5-way image classification set "BCCD_410_split" from GitHub (kylewang1999/BCCD_Dataset); label vocabulary: eosinophil, lymphocyte, monocyte, neutrophil, basophil.

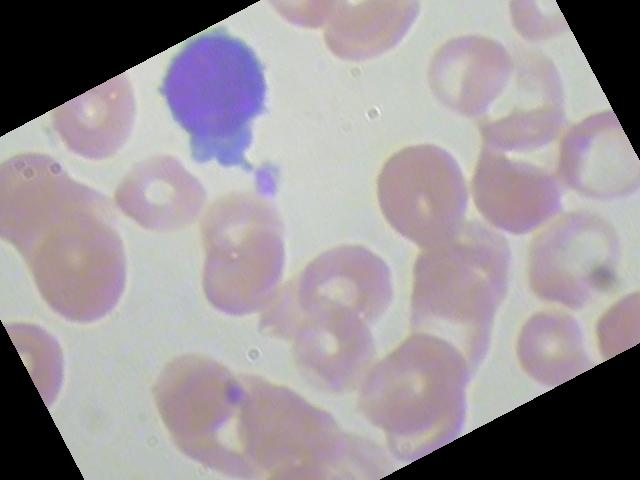
Label: lymphocyte

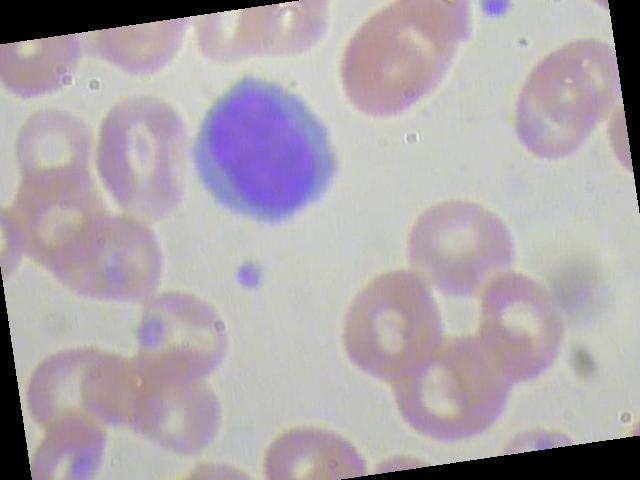
Label: lymphocyte

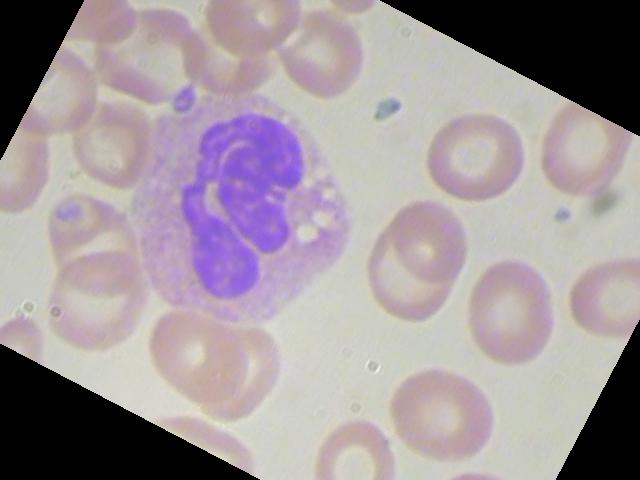
Label: neutrophil

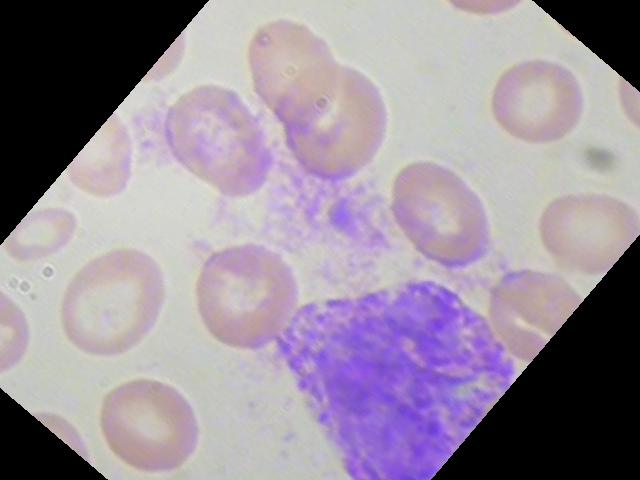
Label: basophil

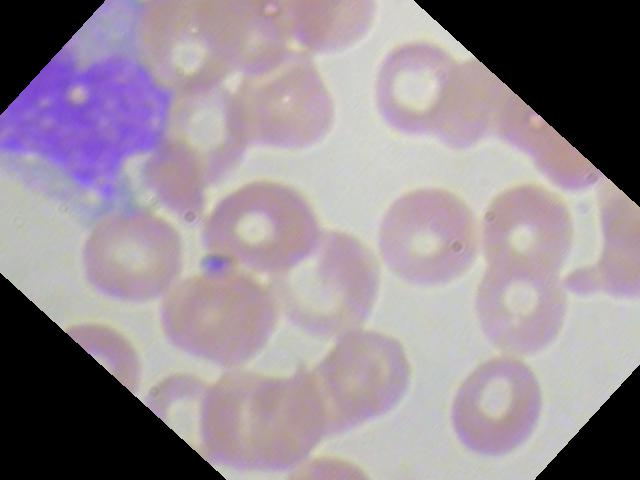
Label: monocyte

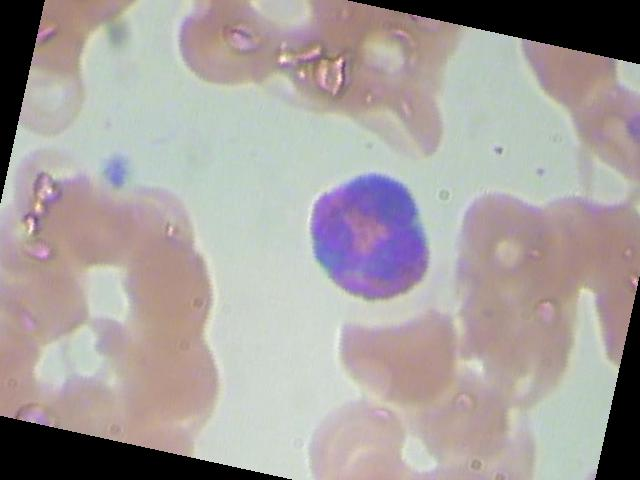
Label: eosinophil
